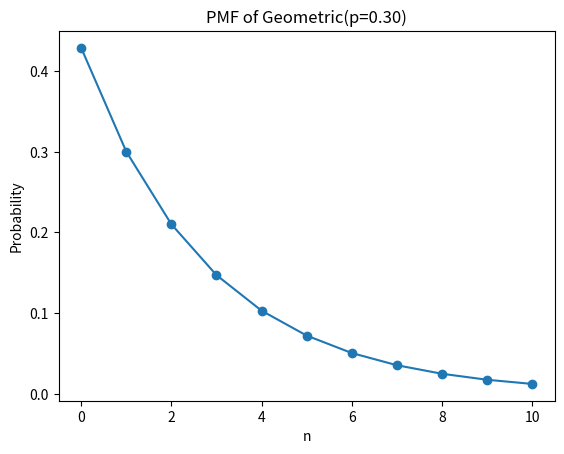

Reproduce this figure in Python.
import math
import matplotlib.pyplot as plt

def pmf_geo(p, x):
    return p * (1-p)**(x-1)

def plot_pmf_geo(p, n):
    X = list(range(0, n + 1))
    P_geo = [pmf_geo(p, x) for x in X]
    plt.plot(X, P_geo, '-o')
    plt.title('PMF of Geometric(p=%.2f)' % p)
    plt.xlabel('n')
    plt.ylabel('Probability')
    plt.show()

plot_pmf_geo(0.3, 10)
